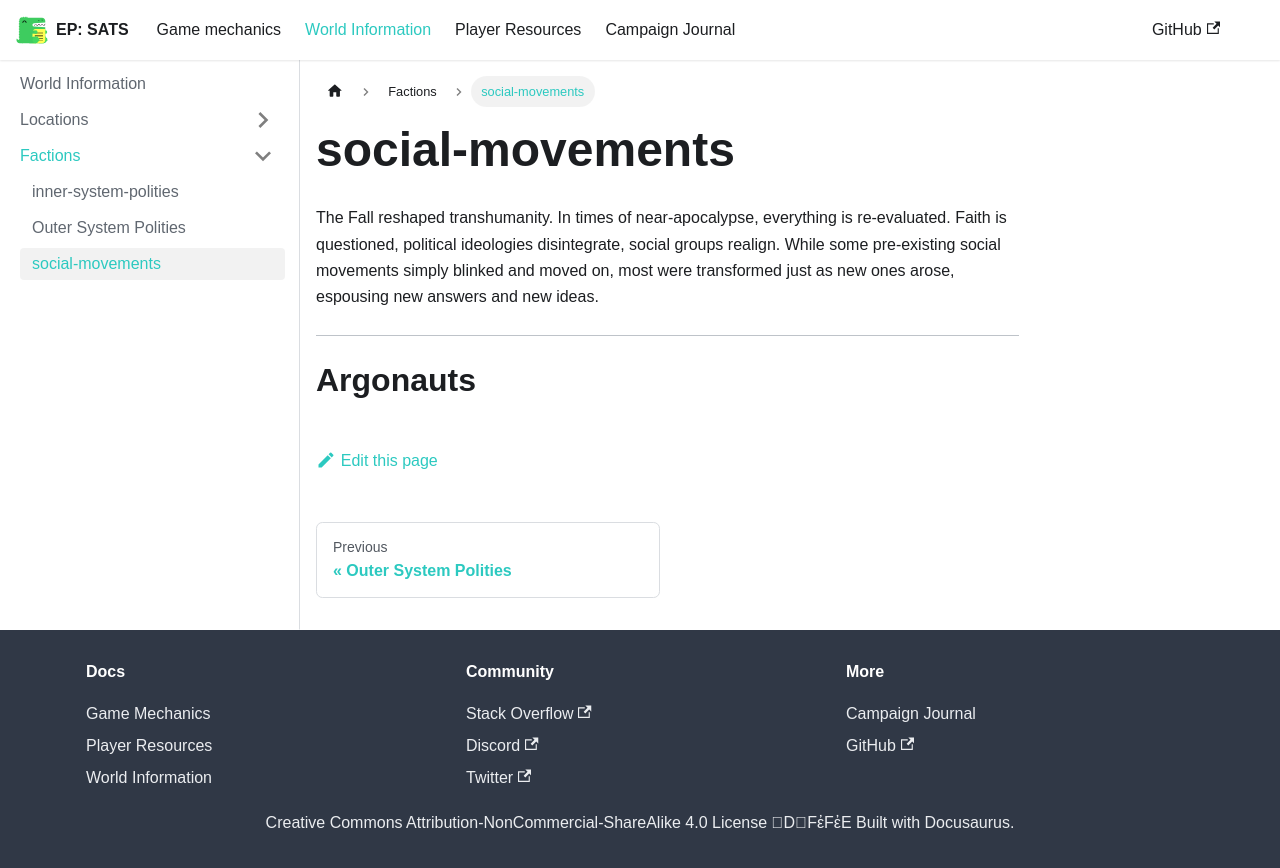

repository: kaelynj/sanctuary-amongst-the-stars · page: docs/world-information/factions/social-movements/index.html · generator: docusaurus


The Fall reshaped transhumanity.  In times of near-apocalypse, everything is re-evaluated.  Faith is questioned, political ideologies disintegrate, social groups realign.  While some pre-existing social movements simply blinked and moved on, most were transformed just as new ones arose, espousing new answers and new ideas.

---

# Argonauts
